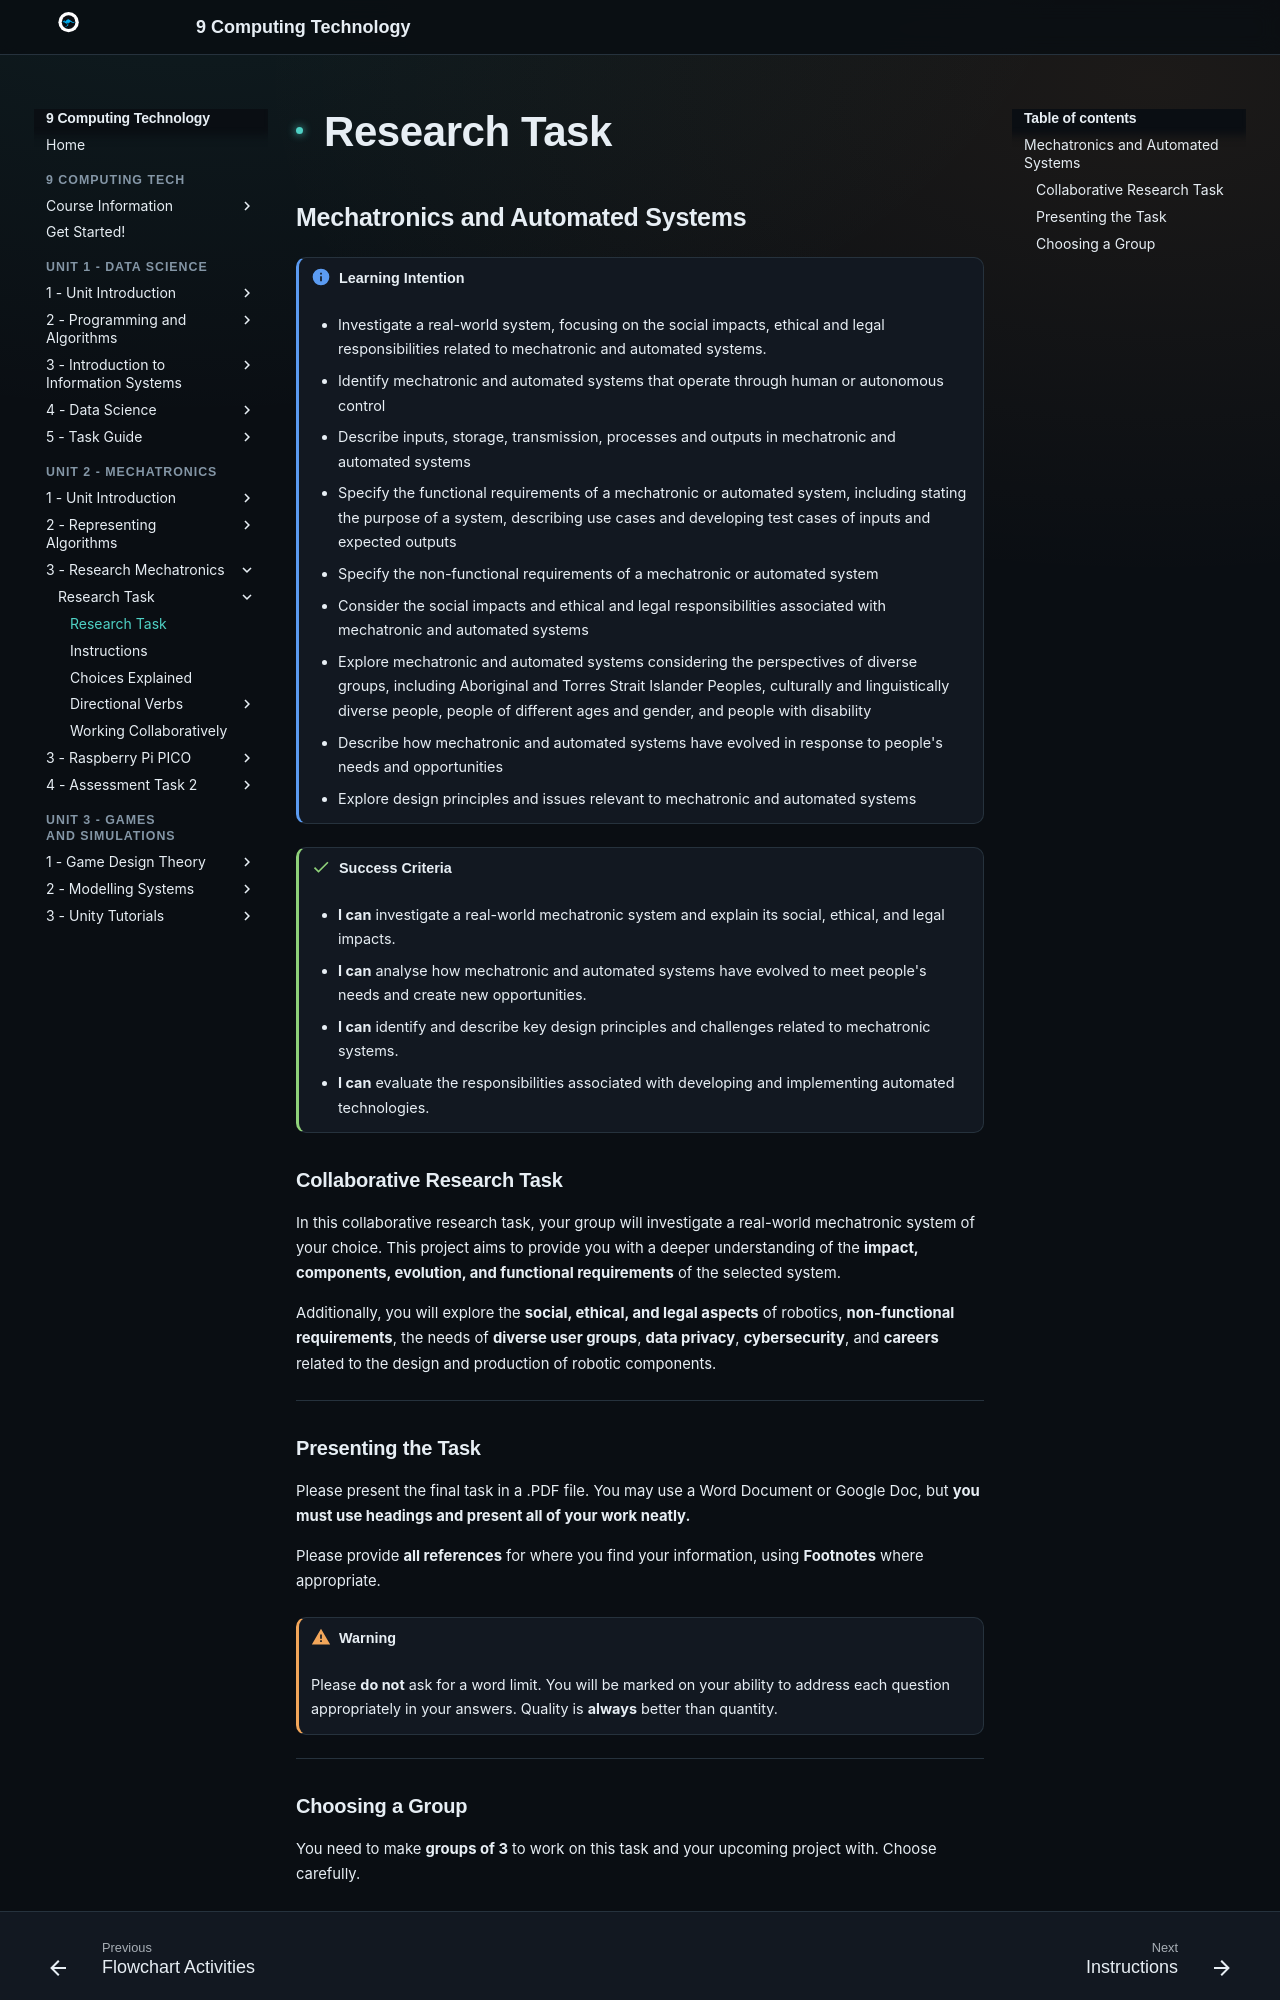

repository: Vormamim/y9-computing-tech · page: unit-2-mechatronics/3-research-mechatronics/research-task.html · generator: mkdocs

# Research Task

## Mechatronics and Automated Systems

!!! info "**Learning Intention**"

    * Investigate a real-world system, focusing on the social impacts, ethical and legal responsibilities related to mechatronic and automated systems.&#x20;
    * Identify mechatronic and automated systems that operate through human or autonomous control
    * Describe inputs, storage, transmission, processes and outputs in mechatronic and automated systems
    * Specify the functional requirements of a mechatronic or automated system, including stating the purpose of a system, describing use cases and developing test cases of inputs and expected outputs
    * Specify the non-functional requirements of a mechatronic or automated system
    * Consider the social impacts and ethical and legal responsibilities associated with mechatronic and automated systems
    * Explore mechatronic and automated systems considering the perspectives of diverse groups, including Aboriginal and Torres Strait Islander Peoples, culturally and linguistically diverse people, people of different ages and gender, and people with disability
    * Describe how mechatronic and automated systems have evolved in response to people's needs and opportunities
    * Explore design principles and issues relevant to mechatronic and automated systems



!!! success "Success Criteria"

    * **I can** investigate a real-world mechatronic system and explain its social, ethical, and legal impacts.
    * **I can** analyse how mechatronic and automated systems have evolved to meet people's needs and create new opportunities.
    * **I can** identify and describe key design principles and challenges related to mechatronic systems.
    * **I can** evaluate the responsibilities associated with developing and implementing automated technologies.



### Collaborative Research Task

In this collaborative research task, your group will investigate a real-world mechatronic system of your choice. This project aims to provide you with a deeper understanding of the **impact, components, evolution, and functional requirements** of the selected system.

Additionally, you will explore the **social, ethical, and legal aspects** of robotics, **non-functional requirements**, the needs of **diverse user groups**, **data privacy**, **cybersecurity**, and **careers** related to the design and production of robotic components.

***

### Presenting the Task

Please present the final task in a .PDF file. You may use a Word Document or Google Doc, but **you must use headings and present all of your work neatly.**

Please provide **all references** for where you find your information, using **Footnotes** where appropriate.&#x20;

!!! warning

    Please **do not** ask for a word limit. You will be marked on your ability to address each question appropriately in your answers. Quality is **always** better than quantity.


***
